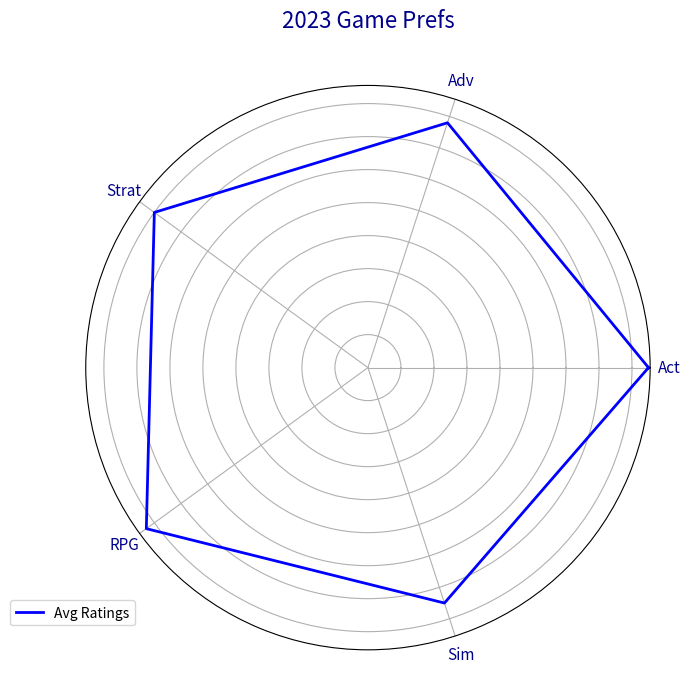

The matplotlib source for this figure:
import matplotlib.pyplot as plt
import numpy as np

categories = ['Act', 'Adv', 'Strat', 'RPG', 'Sim']
num_vars = len(categories)

ratings = [8.5, 7.8, 8.0, 8.3, 7.5]

angles = np.linspace(0, 2 * np.pi, num_vars, endpoint=False).tolist()
ratings += ratings[:1]
angles += angles[:1]

fig, ax = plt.subplots(figsize=(7, 7), subplot_kw=dict(polar=True))

ax.plot(angles, ratings, color='blue', linewidth=2)

ax.set_yticklabels([])
ax.set_xticks(angles[:-1])
ax.set_xticklabels(categories, fontsize=11, color='darkblue')

plt.title('2023 Game Prefs', 
          size=16, color='darkblue', y=1.1, va='center', ha='center')

ax.legend(['Avg Ratings'], loc='upper right', bbox_to_anchor=(0.1, 0.1), fontsize=10)

plt.tight_layout()
plt.show()
